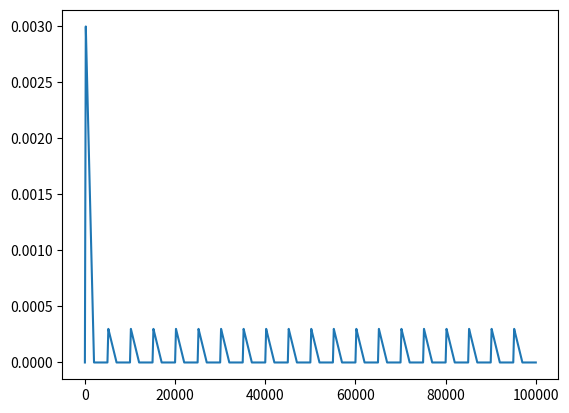

This chart was generated by the following Python code:
import math
from collections import deque

import matplotlib.pyplot as plt
import numpy as np


class LRScheduler:
    def __init__(
        self, initial_lr, warmup_lr, warmup_iters, max_iters, min_lr, decay_iters
    ):
        """
        Initialize the learning rate scheduler.

        Args:
            initial_lr (float): The initial learning rate for the first warm-up phase.
            warmup_lr (float): The target learning rate for subsequent warm-up phases.
            warmup_iters (int): The number of iterations to warm up.
            max_iters (int): The number of iterations for one warmup-decay cycle.
            min_lr (float): The minimum learning rate.
            decay_iters (int): The number of iterations over which to decay the learning rate.
        """
        self.initial_lr = initial_lr
        self.warmup_lr = warmup_lr
        self.warmup_iters = warmup_iters
        self.max_iters = max_iters
        self.min_lr = min_lr
        self.decay_iters = decay_iters
        self.cycle_iterations = max_iters
        self.lr_step = 0
        self.current_cycle = 0

    def get_lr(self, current_iter, lr_prev):
        """
        Compute the learning rate at the given iteration.

        Args:
            current_iter (int): The current iteration number.
            lr_prev (float): The learning rate from the previous iteration.

        Returns:
            float: The computed learning rate.
        """
        # Total iterations passed in all cycles
        total_iter = current_iter + (self.current_cycle * self.cycle_iterations)

        # Find the effective iteration within the current cycle
        effective_iter = total_iter % self.cycle_iterations

        # Determine the correct target learning rate during warmup
        target_lr = self.initial_lr if self.current_cycle == 0 else self.warmup_lr

        # Phase 1: Warmup phase
        if effective_iter < self.warmup_iters:
            current_lr = target_lr * (effective_iter / self.warmup_iters)
        # Phase 2: Decay phase
        else:
            decay_phase_iter = effective_iter - self.warmup_iters
            total_decay_phase_iters = self.decay_iters - self.warmup_iters
            if decay_phase_iter < total_decay_phase_iters:
                decay_step = (target_lr - self.min_lr) / total_decay_phase_iters
                current_lr = target_lr - decay_step * decay_phase_iter
            else:
                current_lr = self.min_lr

        # Ensure learning rate does not drop below the minimum learning rate
        current_lr = max(current_lr, self.min_lr)

        # Check if this completes a cycle
        if effective_iter + 1 == self.cycle_iterations:
            self.current_cycle += 1

        return current_lr


if __name__ == "__main__":
    scheduler = LRScheduler(
        initial_lr=3e-3,
        warmup_lr=3e-4,
        warmup_iters=200,
        max_iters=5000,
        min_lr=1e-7,
        decay_iters=2000,
    )
    lrs = []
    lr = 3e-3
    for it in range(100_000):
        lr = scheduler.get_lr(it, lr)
        lrs.append(lr)
    plt.plot(np.array(lrs))
    plt.show()
    t = 9
